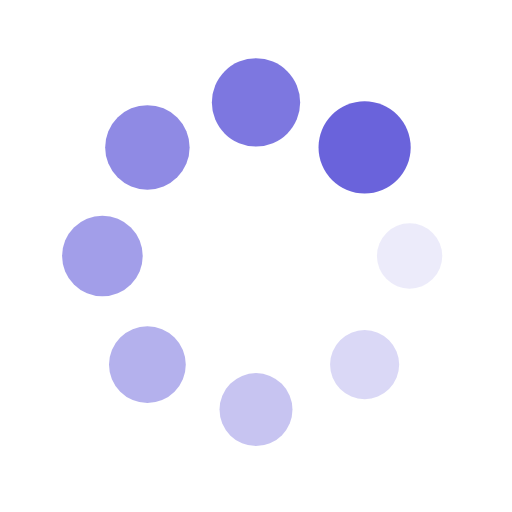
t = 0.00 s
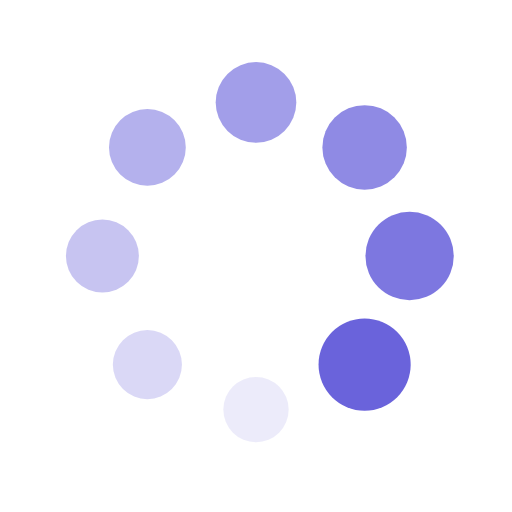
t = 0.25 s
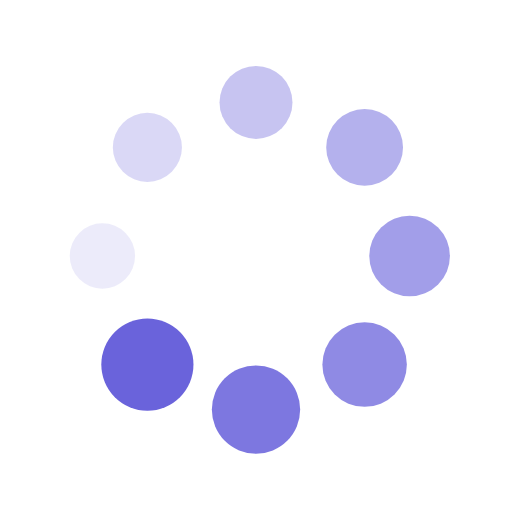
t = 0.50 s
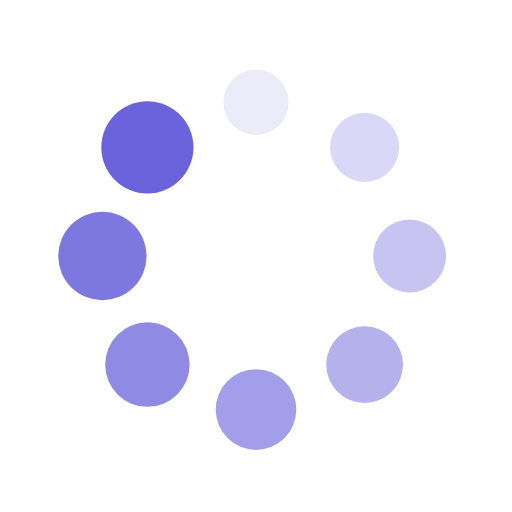
t = 0.75 s

The animated SVG that drew these frames (rendered in a browser with its animation timeline set to each time). Animation: 16 SMIL elements (animate=8,animateTransform=8); one cycle of 1.00 s, repeats indefinitely.

<svg xmlns="http://www.w3.org/2000/svg" viewBox="0 0 100 100" preserveAspectRatio="xMidYMid" width="200" height="200" style="shape-rendering: auto; display: block; background: transparent;" xmlns:xlink="http://www.w3.org/1999/xlink"><g><g transform="translate(80,50)">
<g transform="rotate(0)">
<circle fill-opacity="1" fill="#6a63db" r="6" cy="0" cx="0">
  <animateTransform repeatCount="indefinite" dur="1s" keyTimes="0;1" values="1.5 1.5;1 1" begin="-0.875s" type="scale" attributeName="transform"></animateTransform>
  <animate begin="-0.875s" values="1;0" repeatCount="indefinite" dur="1s" keyTimes="0;1" attributeName="fill-opacity"></animate>
</circle>
</g>
</g><g transform="translate(71.21320343559643,71.21320343559643)">
<g transform="rotate(45)">
<circle fill-opacity="0.875" fill="#6a63db" r="6" cy="0" cx="0">
  <animateTransform repeatCount="indefinite" dur="1s" keyTimes="0;1" values="1.5 1.5;1 1" begin="-0.75s" type="scale" attributeName="transform"></animateTransform>
  <animate begin="-0.75s" values="1;0" repeatCount="indefinite" dur="1s" keyTimes="0;1" attributeName="fill-opacity"></animate>
</circle>
</g>
</g><g transform="translate(50,80)">
<g transform="rotate(90)">
<circle fill-opacity="0.75" fill="#6a63db" r="6" cy="0" cx="0">
  <animateTransform repeatCount="indefinite" dur="1s" keyTimes="0;1" values="1.5 1.5;1 1" begin="-0.625s" type="scale" attributeName="transform"></animateTransform>
  <animate begin="-0.625s" values="1;0" repeatCount="indefinite" dur="1s" keyTimes="0;1" attributeName="fill-opacity"></animate>
</circle>
</g>
</g><g transform="translate(28.786796564403577,71.21320343559643)">
<g transform="rotate(135)">
<circle fill-opacity="0.625" fill="#6a63db" r="6" cy="0" cx="0">
  <animateTransform repeatCount="indefinite" dur="1s" keyTimes="0;1" values="1.5 1.5;1 1" begin="-0.5s" type="scale" attributeName="transform"></animateTransform>
  <animate begin="-0.5s" values="1;0" repeatCount="indefinite" dur="1s" keyTimes="0;1" attributeName="fill-opacity"></animate>
</circle>
</g>
</g><g transform="translate(20,50.00000000000001)">
<g transform="rotate(180)">
<circle fill-opacity="0.5" fill="#6a63db" r="6" cy="0" cx="0">
  <animateTransform repeatCount="indefinite" dur="1s" keyTimes="0;1" values="1.5 1.5;1 1" begin="-0.375s" type="scale" attributeName="transform"></animateTransform>
  <animate begin="-0.375s" values="1;0" repeatCount="indefinite" dur="1s" keyTimes="0;1" attributeName="fill-opacity"></animate>
</circle>
</g>
</g><g transform="translate(28.78679656440357,28.786796564403577)">
<g transform="rotate(225)">
<circle fill-opacity="0.375" fill="#6a63db" r="6" cy="0" cx="0">
  <animateTransform repeatCount="indefinite" dur="1s" keyTimes="0;1" values="1.5 1.5;1 1" begin="-0.25s" type="scale" attributeName="transform"></animateTransform>
  <animate begin="-0.25s" values="1;0" repeatCount="indefinite" dur="1s" keyTimes="0;1" attributeName="fill-opacity"></animate>
</circle>
</g>
</g><g transform="translate(49.99999999999999,20)">
<g transform="rotate(270)">
<circle fill-opacity="0.25" fill="#6a63db" r="6" cy="0" cx="0">
  <animateTransform repeatCount="indefinite" dur="1s" keyTimes="0;1" values="1.5 1.5;1 1" begin="-0.125s" type="scale" attributeName="transform"></animateTransform>
  <animate begin="-0.125s" values="1;0" repeatCount="indefinite" dur="1s" keyTimes="0;1" attributeName="fill-opacity"></animate>
</circle>
</g>
</g><g transform="translate(71.21320343559643,28.78679656440357)">
<g transform="rotate(315)">
<circle fill-opacity="0.125" fill="#6a63db" r="6" cy="0" cx="0">
  <animateTransform repeatCount="indefinite" dur="1s" keyTimes="0;1" values="1.5 1.5;1 1" begin="0s" type="scale" attributeName="transform"></animateTransform>
  <animate begin="0s" values="1;0" repeatCount="indefinite" dur="1s" keyTimes="0;1" attributeName="fill-opacity"></animate>
</circle>
</g>
</g><g></g></g><!-- [ldio] generated by https://loading.io --></svg>